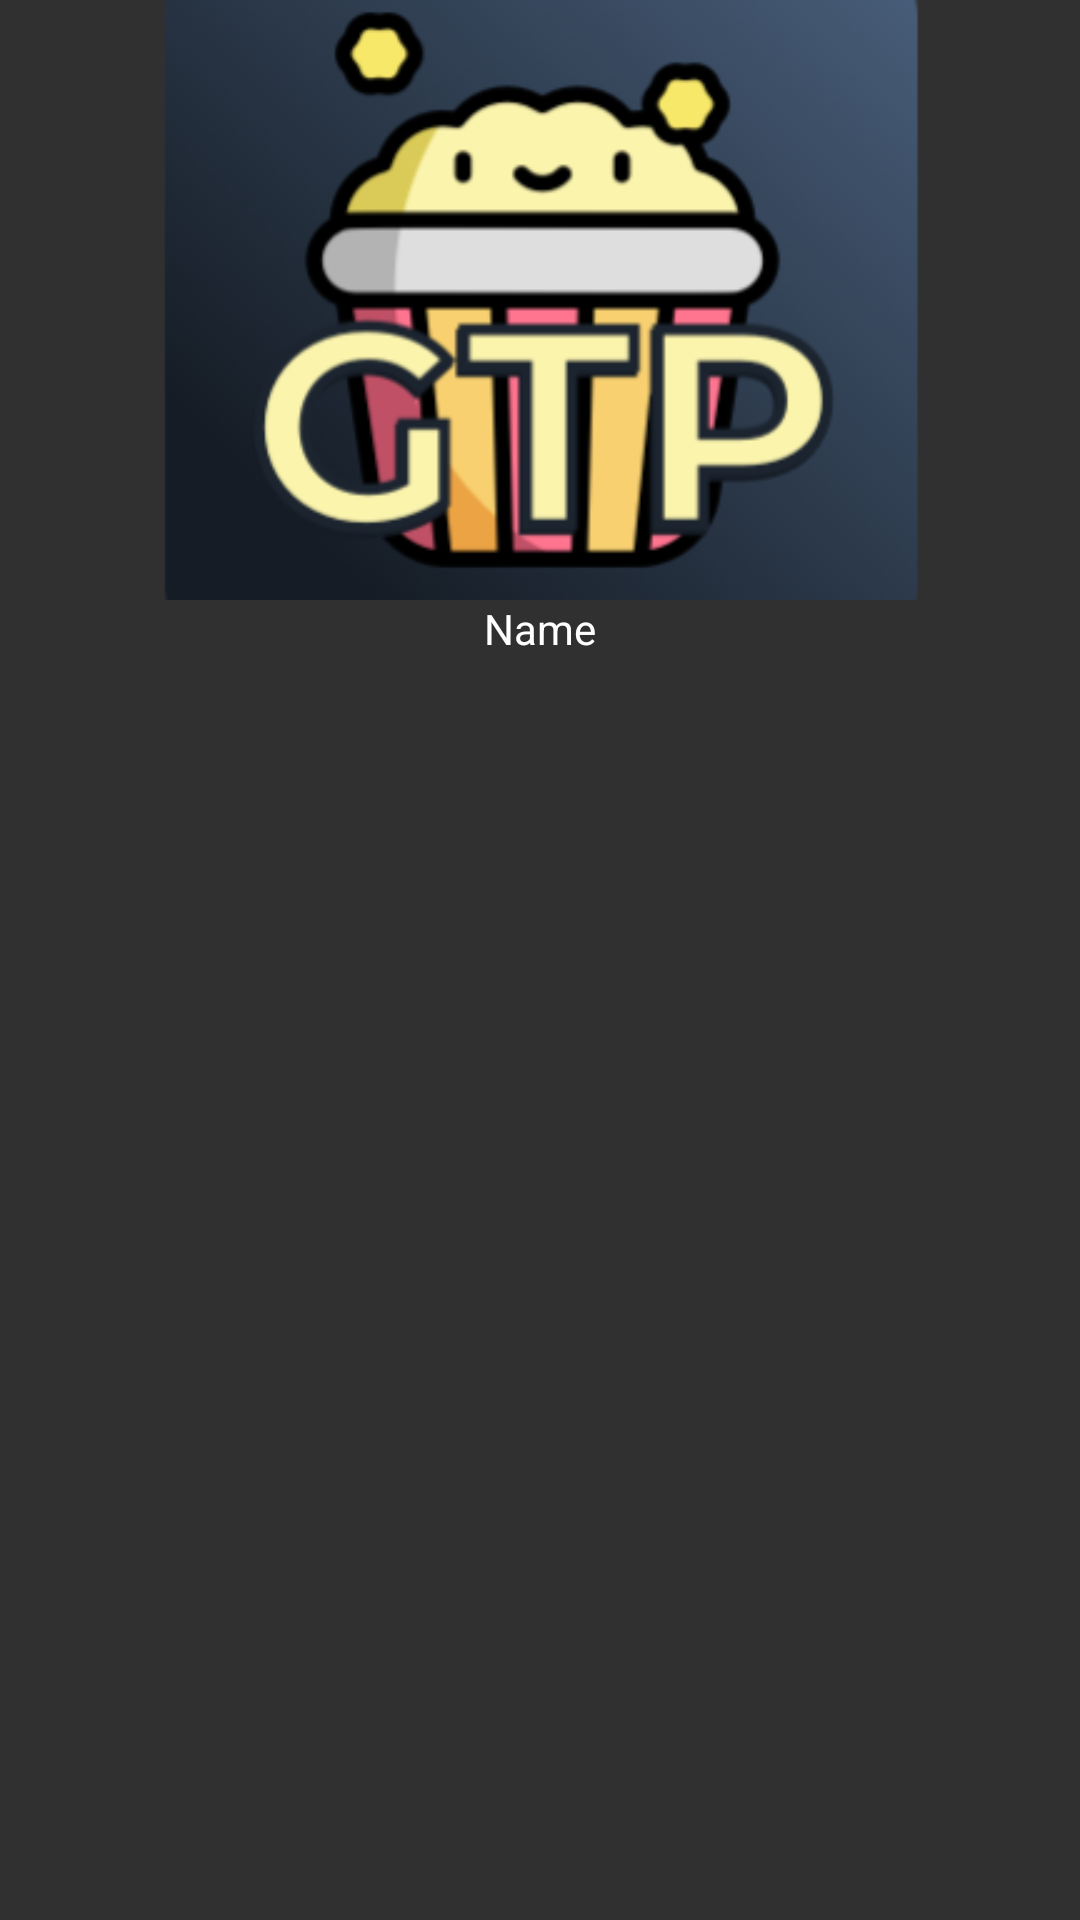

Android layout source for this screen:
<!-- AndroidManifest.xml: application theme AppTheme -->
<!-- res/layout/cast_item.xml -->
<?xml version="1.0" encoding="utf-8"?>
<androidx.constraintlayout.widget.ConstraintLayout xmlns:android="http://schemas.android.com/apk/res/android"
    xmlns:app="http://schemas.android.com/apk/res-auto"
    android:id="@+id/cast_item"
    android:layout_width="140dp"
    android:layout_height="wrap_content"
    android:clickable="true"
    android:focusable="true"
    android:layout_marginRight="4dp"
    android:layout_marginBottom="16dp">


    <ImageView
        android:id="@+id/img_cast"
        android:layout_width="0dp"
        android:layout_height="200dp"
        android:scaleType="centerCrop"
        app:layout_constraintEnd_toEndOf="parent"
        app:layout_constraintStart_toStartOf="parent"
        app:layout_constraintTop_toTopOf="parent"
        app:srcCompat="@mipmap/ic_launcher" />

    <TextView
        android:id="@+id/name_cast"
        android:layout_width="wrap_content"
        android:layout_height="wrap_content"
        android:gravity="center"
        android:text="Name"
        android:textColor="@android:color/white"
        app:layout_constraintEnd_toEndOf="parent"
        app:layout_constraintStart_toStartOf="parent"
        app:layout_constraintTop_toBottomOf="@+id/img_cast" />

    <TextView
        android:id="@+id/role_cast"
        android:layout_width="wrap_content"
        android:layout_height="wrap_content"
        android:gravity="center"
        android:text=""
        android:textColor="@color/text_light_blue"
        app:layout_constraintEnd_toEndOf="parent"
        app:layout_constraintStart_toStartOf="parent"
        app:layout_constraintTop_toBottomOf="@+id/name_cast" />

</androidx.constraintlayout.widget.ConstraintLayout>
<!-- resources referenced by this layout -->
<resources>
  <color name="text_light_blue">#566f9a</color>
  <!-- mipmap ic_launcher: png bitmap (mipmap-hdpi, 10580 bytes) -->
  <style name="AppTheme" parent="Theme.AppCompat.NoActionBar">
          
          <item name="windowActionBar">false</item>
          <item name="windowNoTitle">true</item>
  
          <item name="android:actionOverflowButtonStyle">@style/CustomOverflowButton</item>
  
          <item name="colorPrimary">@color/newBackgroundColor</item>
          <item name="colorPrimaryDark">@color/newBackgroundColor</item>
          <item name="colorAccent">#e55039</item>
      </style>
  <style name="CustomOverflowButton" parent="@android:style/Widget.Holo.Light.ActionButton.Overflow">
          <item name="android:src">@drawable/ic_filter</item>
          <item name="android:layout_width">10dp</item>
          <item name="android:layout_height">10dp</item>
      </style>
  <color name="newBackgroundColor">#000000</color>
  <!-- drawable ic_filter (drawable) -->
  <vector android:height="16dp" android:viewportHeight="394.00003"
      android:viewportWidth="394" android:width="16dp" xmlns:android="http://schemas.android.com/apk/res/android">
      <path android:fillColor="#FFFFFF" android:pathData="m372.82,0h-351.262c-6.199,-0.012 -11.879,3.449 -14.711,8.961 -2.871,5.586 -2.367,12.313 1.301,17.414l128.688,181.285c0.043,0.063 0.09,0.121 0.133,0.184 4.676,6.313 7.207,13.961 7.219,21.816v147.801c-0.027,4.375 1.691,8.582 4.773,11.688 3.086,3.102 7.281,4.852 11.656,4.852 2.223,-0.004 4.426,-0.445 6.48,-1.301l72.313,-27.57c6.477,-1.98 10.777,-8.094 10.777,-15.453v-120.016c0.012,-7.855 2.543,-15.504 7.215,-21.816 0.043,-0.063 0.09,-0.121 0.133,-0.184l128.691,-181.289c3.668,-5.098 4.172,-11.82 1.301,-17.406 -2.828,-5.516 -8.512,-8.977 -14.707,-8.965zM372.82,0"/>
  </vector>
</resources>
